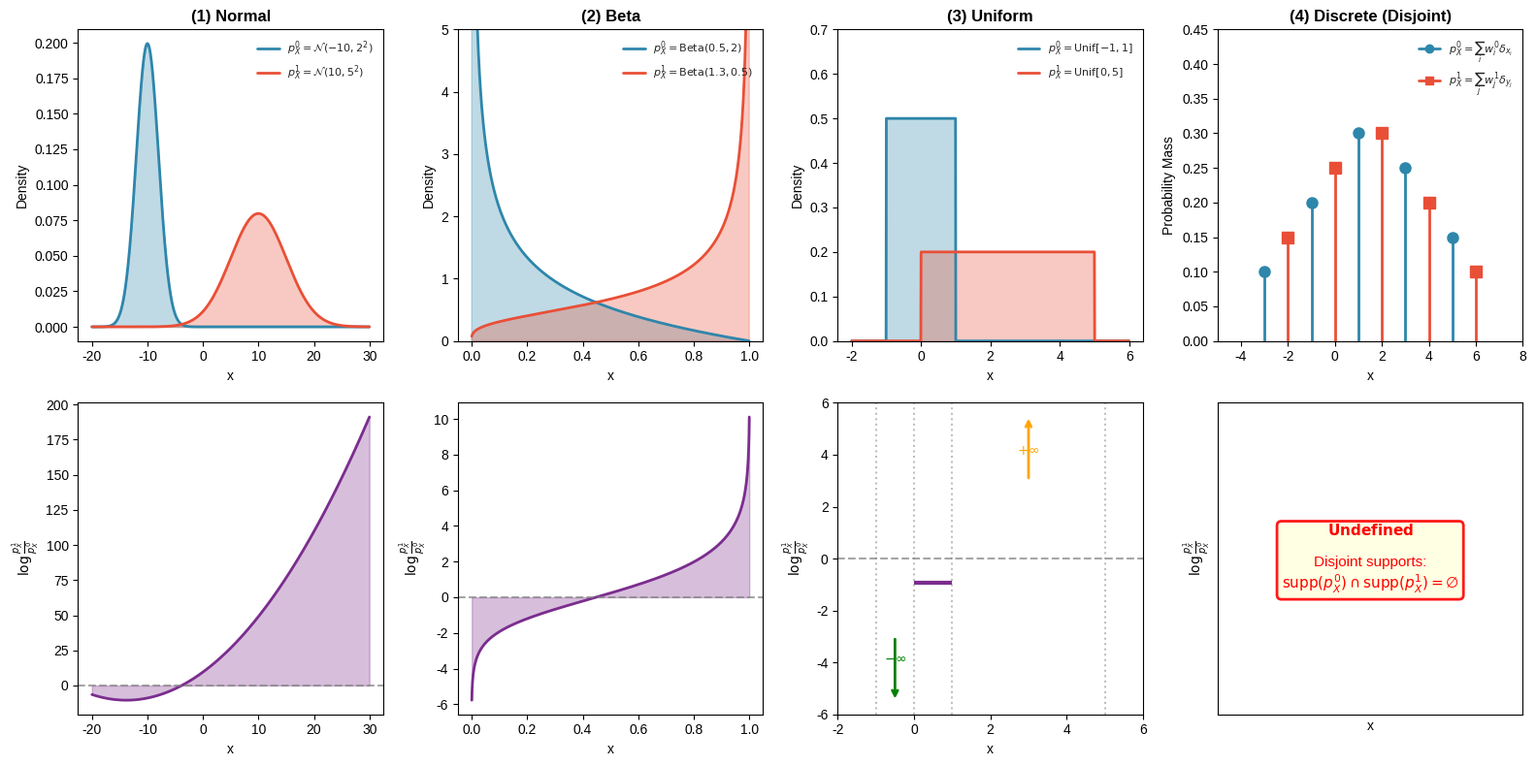

The matplotlib source for this figure: (Note: this script raises an exception after producing the figure.)
import numpy as np
import matplotlib.pyplot as plt
from scipy import stats
from matplotlib.lines import Line2D

# Set up the figure with 2 rows and 4 columns
fig, axes = plt.subplots(2, 4, figsize=(16, 8))
plt.style.use('seaborn-v0_8-whitegrid')

# Colors
color_p0 = '#2E86AB'  # Blue
color_p1 = '#E94F37'  # Red
color_ratio = '#7B2D8E'  # Purple

# ============== Case 1: Normal distributions ==============
# P_X^0 = N(-10, 2^2), P_X^1 = N(10, 5^2)
x1 = np.linspace(-20, 30, 1000)
p0_1 = stats.norm.pdf(x1, loc=-10, scale=2)
p1_1 = stats.norm.pdf(x1, loc=10, scale=5)

# Analytical log ratio for Gaussians
log_ratio_1 = (np.log(2/5) 
               - (x1 - 10)**2 / (2 * 25) 
               + (x1 + 10)**2 / (2 * 4))

# Row 1: Density plot
axes[0, 0].fill_between(x1, p0_1, alpha=0.3, color=color_p0)
axes[0, 0].plot(x1, p0_1, color=color_p0, lw=2, label=r'$p_X^0 = \mathcal{N}(-10, 2^2)$')
axes[0, 0].fill_between(x1, p1_1, alpha=0.3, color=color_p1)
axes[0, 0].plot(x1, p1_1, color=color_p1, lw=2, label=r'$p_X^1 = \mathcal{N}(10, 5^2)$')
axes[0, 0].set_title('(1) Normal', fontsize=12, fontweight='bold')
axes[0, 0].set_xlabel('x')
axes[0, 0].set_ylabel('Density')
axes[0, 0].legend(loc='upper right', fontsize=8)

# Row 2: Log density ratio plot
axes[1, 0].fill_between(x1, 0, log_ratio_1, where=(log_ratio_1 > 0), alpha=0.3, color=color_ratio)
axes[1, 0].fill_between(x1, log_ratio_1, 0, where=(log_ratio_1 < 0), alpha=0.3, color=color_ratio)
axes[1, 0].plot(x1, log_ratio_1, color=color_ratio, lw=2)
axes[1, 0].axhline(y=0, color='gray', linestyle='--', alpha=0.7)
axes[1, 0].set_xlabel('x')
axes[1, 0].set_ylabel(r'$\log \frac{p_X^1}{p_X^0}$')

# ============== Case 2: Beta distributions ==============
# P_X^0 = Beta(0.5, 2), P_X^1 = Beta(1.3, 0.5)
x2 = np.linspace(0.001, 0.999, 1000)
p0_2 = stats.beta.pdf(x2, 0.5, 2)
p1_2 = stats.beta.pdf(x2, 1.3, 0.5)
ratio_2 = p1_2 / p0_2

# Row 1: Density plot
axes[0, 1].fill_between(x2, p0_2, alpha=0.3, color=color_p0)
axes[0, 1].plot(x2, p0_2, color=color_p0, lw=2, label=r'$p_X^0 = \mathrm{Beta}(0.5, 2)$')
axes[0, 1].fill_between(x2, p1_2, alpha=0.3, color=color_p1)
axes[0, 1].plot(x2, p1_2, color=color_p1, lw=2, label=r'$p_X^1 = \mathrm{Beta}(1.3, 0.5)$')
axes[0, 1].set_title('(2) Beta', fontsize=12, fontweight='bold')
axes[0, 1].set_xlabel('x')
axes[0, 1].set_ylabel('Density')
axes[0, 1].set_ylim(0, 5)
axes[0, 1].legend(loc='upper right', fontsize=8)

# Row 2: Log density ratio plot
log_ratio_2 = np.log(ratio_2)
axes[1, 1].fill_between(x2, 0, log_ratio_2, where=(log_ratio_2 > 0), alpha=0.3, color=color_ratio)
axes[1, 1].fill_between(x2, log_ratio_2, 0, where=(log_ratio_2 < 0), alpha=0.3, color=color_ratio)
axes[1, 1].plot(x2, log_ratio_2, color=color_ratio, lw=2)
axes[1, 1].axhline(y=0, color='gray', linestyle='--', alpha=0.7)
axes[1, 1].set_xlabel('x')
axes[1, 1].set_ylabel(r'$\log \frac{p_X^1}{p_X^0}$')

# ============== Case 3: Uniform distributions ==============
# P_X^0 = Unif[-1, 1], P_X^1 = Unif[0, 5]
x3 = np.linspace(-2, 6, 1000)
p0_3 = stats.uniform.pdf(x3, loc=-1, scale=2)  # Unif[-1, 1]
p1_3 = stats.uniform.pdf(x3, loc=0, scale=5)   # Unif[0, 5]

# Row 1: Density plot
axes[0, 2].fill_between(x3, p0_3, alpha=0.3, color=color_p0, step='mid')
axes[0, 2].plot(x3, p0_3, color=color_p0, lw=2, label=r'$p_X^0 = \mathrm{Unif}[-1, 1]$')
axes[0, 2].fill_between(x3, p1_3, alpha=0.3, color=color_p1, step='mid')
axes[0, 2].plot(x3, p1_3, color=color_p1, lw=2, label=r'$p_X^1 = \mathrm{Unif}[0, 5]$')
axes[0, 2].set_title('(3) Uniform', fontsize=12, fontweight='bold')
axes[0, 2].set_xlabel('x')
axes[0, 2].set_ylabel('Density')
axes[0, 2].set_ylim(0, 0.7)
axes[0, 2].legend(loc='upper right', fontsize=8)

# Row 2: Log density ratio plot
ax3_ratio = axes[1, 2]
# Overlap region [0, 1]: log ratio = log(2/5)
ax3_ratio.hlines(np.log(2/5), 0, 1, color=color_ratio, lw=3)
ax3_ratio.axhline(y=0, color='gray', linestyle='--', alpha=0.7)

# Region [-1, 0): log ratio = -∞
ax3_ratio.annotate(r'$-\infty$', xy=(-0.5, -4), fontsize=10, ha='center', color='green', fontweight='bold')
ax3_ratio.annotate('', xy=(-0.5, -5.5), xytext=(-0.5, -3),
                   arrowprops=dict(arrowstyle='->', color='green', lw=2))

# Region (1, 5]: log ratio = +∞
ax3_ratio.annotate(r'$+\infty$', xy=(3, 4), fontsize=10, ha='center', color='orange', fontweight='bold')
ax3_ratio.annotate('', xy=(3, 5.5), xytext=(3, 3),
                   arrowprops=dict(arrowstyle='->', color='orange', lw=2))

ax3_ratio.set_xlabel('x')
ax3_ratio.set_ylabel(r'$\log \frac{p_X^1}{p_X^0}$')
ax3_ratio.set_xlim(-2, 6)
ax3_ratio.set_ylim(-6, 6)
ax3_ratio.axvline(x=-1, color='gray', linestyle=':', alpha=0.5)
ax3_ratio.axvline(x=0, color='gray', linestyle=':', alpha=0.5)
ax3_ratio.axvline(x=1, color='gray', linestyle=':', alpha=0.5)
ax3_ratio.axvline(x=5, color='gray', linestyle=':', alpha=0.5)

# ============== Case 4: Discrete point masses (disjoint support) ==============
np.random.seed(42)
x_points = np.array([-3, -1, 1, 3, 5])  # Support of P^0
y_points = np.array([-2, 0, 2, 4, 6])   # Support of P^1 (disjoint)
weights_0 = np.array([0.1, 0.2, 0.3, 0.25, 0.15])
weights_1 = np.array([0.15, 0.25, 0.3, 0.2, 0.1])

# Row 1: Density plot
markerline0, stemlines0, baseline0 = axes[0, 3].stem(x_points, weights_0, basefmt=' ', 
                                                      linefmt='-', markerfmt='o')
plt.setp(stemlines0, color=color_p0, linewidth=2)
plt.setp(markerline0, color=color_p0, markersize=8)

markerline1, stemlines1, baseline1 = axes[0, 3].stem(y_points, weights_1, basefmt=' ',
                                                      linefmt='-', markerfmt='s')
plt.setp(stemlines1, color=color_p1, linewidth=2)
plt.setp(markerline1, color=color_p1, markersize=8)

axes[0, 3].set_title('(4) Discrete (Disjoint)', fontsize=12, fontweight='bold')
axes[0, 3].set_xlabel('x')
axes[0, 3].set_ylabel('Probability Mass')
axes[0, 3].set_ylim(0, 0.45)
axes[0, 3].set_xlim(-5, 8)

legend_elements = [Line2D([0], [0], marker='o', color=color_p0, lw=2, markersize=6,
                          label=r'$p_X^0 = \sum_i w_i^0 \delta_{x_i}$'),
                   Line2D([0], [0], marker='s', color=color_p1, lw=2, markersize=6,
                          label=r'$p_X^1 = \sum_j w_j^1 \delta_{y_j}$')]
axes[0, 3].legend(handles=legend_elements, loc='upper right', fontsize=8)

# Row 2: Density ratio - just warning message
ax4_ratio = axes[1, 3]
ax4_ratio.set_xlim(-5, 8)
ax4_ratio.set_ylim(0, 1)
ax4_ratio.set_xlabel('x')
ax4_ratio.set_ylabel(r'$\log \frac{p_X^1}{p_X^0}$')
ax4_ratio.set_xticks([])
ax4_ratio.set_yticks([])

ax4_ratio.text(0.5, 0.5, r'$\mathbf{Undefined}$' + '\n\nDisjoint supports:\n' + 
               r'$\mathrm{supp}(p_X^0) \cap \mathrm{supp}(p_X^1) = \emptyset$',
               ha='center', va='center', transform=ax4_ratio.transAxes,
               fontsize=11, color='red',
               bbox=dict(boxstyle='round', facecolor='lightyellow', alpha=0.9, edgecolor='red', lw=2))

# Add row labels on the left
# fig.text(0.02, 0.72, 'Densities', fontsize=14, fontweight='bold', rotation=90, va='center')
# fig.text(0.02, 0.28, r'Log Density Ratio $\log \frac{p_X^1}{p_X^0}$', fontsize=12, fontweight='bold', rotation=90, va='center')

plt.tight_layout()
plt.subplots_adjust(left=0.06)
plt.savefig('figures/density_ratio_plots.pdf', format='pdf', bbox_inches='tight',
            facecolor='white', edgecolor='none')
print("Plot saved successfully!")
